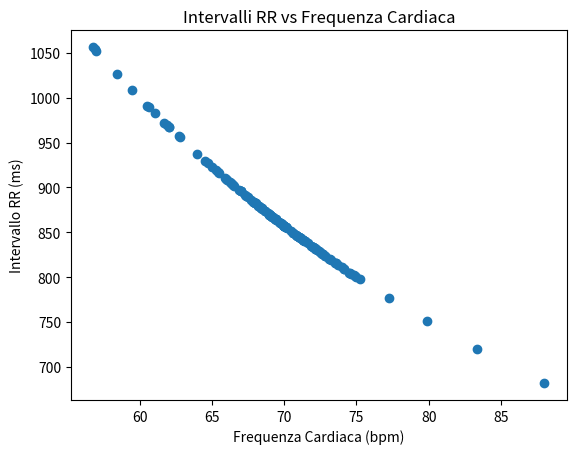

Python code for this plot:
# Executed Code (Repaired)
# This code runs in a sandbox with injected variables (vitals, np, plt, etc.)

import numpy as np
import pandas as pd
import matplotlib.pyplot as plt
import seaborn as sns
from scipy import stats
import datetime

# Helper function to simulate sandbox save_plot
def save_plot(filename, fig=None, **kwargs):
    if not filename.endswith('.png'): filename += '.png'
    if fig is None: fig = plt.gcf()
    fig.savefig(filename, **kwargs)
    plt.close(fig)
    print(f'Saved plot to {filename}')

# Injected Variables
visit_id = '99259808'
age = 69
gender = 'F'
ethnicity = 'White (Non-Hispanic/Non-Latino)'
heart_rate = [(datetime.datetime(2204, 6, 15, 8, 57, 53), 88.0), (datetime.datetime(2204, 6, 15, 8, 58, 53), 74.1578947368421), (datetime.datetime(2204, 6, 15, 8, 59, 53), 68.6379310344828), (datetime.datetime(2204, 6, 15, 9, 0, 53), 67.864406779661), (datetime.datetime(2204, 6, 15, 9, 1, 53), 71.6379310344828), (datetime.datetime(2204, 6, 15, 9, 2, 53), 70.1016949152542), (datetime.datetime(2204, 6, 15, 9, 3, 53), 71.4310344827586), (datetime.datetime(2204, 6, 15, 9, 4, 53), 72.6071428571429), (datetime.datetime(2204, 6, 15, 9, 5, 53), 71.3898305084746), (datetime.datetime(2204, 6, 15, 9, 6, 53), 72.1052631578947), (datetime.datetime(2204, 6, 15, 9, 7, 53), 70.8305084745763), (datetime.datetime(2204, 6, 15, 9, 8, 53), 69.2333333333333), (datetime.datetime(2204, 6, 15, 9, 9, 53), 68.9827586206897), (datetime.datetime(2204, 6, 15, 9, 10, 53), 70.8135593220339), (datetime.datetime(2204, 6, 15, 9, 11, 53), 69.8620689655173), (datetime.datetime(2204, 6, 15, 9, 12, 53), 68.4406779661017), (datetime.datetime(2204, 6, 15, 9, 13, 53), 69.6440677966102), (datetime.datetime(2204, 6, 15, 9, 14, 53), 68.3965517241379), (datetime.datetime(2204, 6, 15, 9, 15, 53), 66.3389830508475), (datetime.datetime(2204, 6, 15, 9, 16, 53), 66.8965517241379), (datetime.datetime(2204, 6, 15, 9, 17, 53), 68.6610169491526), (datetime.datetime(2204, 6, 15, 9, 18, 53), 69.9830508474576), (datetime.datetime(2204, 6, 15, 9, 19, 53), 65.4137931034483), (datetime.datetime(2204, 6, 15, 9, 20, 53), 61.9137931034483), (datetime.datetime(2204, 6, 15, 9, 21, 53), 58.4237288135593), (datetime.datetime(2204, 6, 15, 9, 22, 53), 61.0677966101695), (datetime.datetime(2204, 6, 15, 9, 23, 53), 68.2542372881356), (datetime.datetime(2204, 6, 15, 9, 24, 53), 64.5172413793104), (datetime.datetime(2204, 6, 15, 9, 25, 53), 65.9322033898305), (datetime.datetime(2204, 6, 15, 9, 26, 53), 61.7068965517241), (datetime.datetime(2204, 6, 15, 9, 27, 53), 56.9152542372881), (datetime.datetime(2204, 6, 15, 9, 28, 53), 60.5254237288136), (datetime.datetime(2204, 6, 15, 9, 29, 53), 62.6896551724138), (datetime.datetime(2204, 6, 15, 9, 30, 53), 59.4915254237288), (datetime.datetime(2204, 6, 15, 9, 31, 53), 66.0175438596491), (datetime.datetime(2204, 6, 15, 9, 32, 53), 60.6333333333333), (datetime.datetime(2204, 6, 15, 9, 33, 53), 66.2586206896552), (datetime.datetime(2204, 6, 15, 9, 34, 53), 70.1016949152542), (datetime.datetime(2204, 6, 15, 9, 35, 53), 66.5084745762712), (datetime.datetime(2204, 6, 15, 9, 36, 53), 66.4137931034483), (datetime.datetime(2204, 6, 15, 9, 37, 53), 62.7796610169492), (datetime.datetime(2204, 6, 15, 9, 38, 53), 65.2931034482759), (datetime.datetime(2204, 6, 15, 9, 39, 53), 66.4237288135593), (datetime.datetime(2204, 6, 15, 9, 40, 53), 56.7966101694915), (datetime.datetime(2204, 6, 15, 9, 41, 53), 68.9655172413793), (datetime.datetime(2204, 6, 15, 9, 42, 53), 69.9152542372881), (datetime.datetime(2204, 6, 15, 9, 43, 53), 68.948275862069), (datetime.datetime(2204, 6, 15, 9, 44, 53), 68.2033898305085), (datetime.datetime(2204, 6, 15, 9, 45, 53), 67.4915254237288), (datetime.datetime(2204, 6, 15, 9, 46, 53), 69.7241379310345), (datetime.datetime(2204, 6, 15, 9, 47, 53), 69.3728813559322), (datetime.datetime(2204, 6, 15, 9, 48, 53), 70.9137931034483), (datetime.datetime(2204, 6, 15, 9, 49, 53), 69.0847457627119), (datetime.datetime(2204, 6, 15, 9, 50, 53), 69.3559322033898), (datetime.datetime(2204, 6, 15, 9, 51, 53), 72.3965517241379), (datetime.datetime(2204, 6, 15, 9, 52, 53), 70.625), (datetime.datetime(2204, 6, 15, 9, 53, 53), 70.0740740740741), (datetime.datetime(2204, 6, 15, 9, 54, 53), 71.8333333333333), (datetime.datetime(2204, 6, 15, 9, 55, 53), 72.551724137931), (datetime.datetime(2204, 6, 15, 9, 56, 53), 71.2758620689655), (datetime.datetime(2204, 6, 15, 9, 57, 53), 68.8666666666667), (datetime.datetime(2204, 6, 15, 9, 58, 53), 72.8275862068966), (datetime.datetime(2204, 6, 15, 9, 59, 53), 75.2413793103448), (datetime.datetime(2204, 6, 15, 10, 0, 53), 72.1379310344828), (datetime.datetime(2204, 6, 15, 10, 1, 53), 71.3333333333333), (datetime.datetime(2204, 6, 15, 10, 2, 53), 71.2758620689655), (datetime.datetime(2204, 6, 15, 10, 3, 53), 72.6896551724138), (datetime.datetime(2204, 6, 15, 10, 4, 53), 74.1666666666667), (datetime.datetime(2204, 6, 15, 10, 5, 53), 69.7586206896552), (datetime.datetime(2204, 6, 15, 10, 6, 53), 71.2758620689655), (datetime.datetime(2204, 6, 15, 10, 7, 53), 70.8965517241379), (datetime.datetime(2204, 6, 15, 10, 8, 53), 73.5666666666667), (datetime.datetime(2204, 6, 15, 10, 9, 53), 83.3103448275862), (datetime.datetime(2204, 6, 15, 10, 10, 53), 72.8275862068966), (datetime.datetime(2204, 6, 15, 10, 11, 53), 72.3), (datetime.datetime(2204, 6, 15, 10, 12, 53), 73.1034482758621), (datetime.datetime(2204, 6, 15, 10, 13, 53), 74.5172413793104), (datetime.datetime(2204, 6, 15, 10, 14, 53), 73.2666666666667), (datetime.datetime(2204, 6, 15, 10, 15, 53), 74.6206896551724), (datetime.datetime(2204, 6, 15, 10, 16, 53), 73.7391304347826), (datetime.datetime(2204, 6, 15, 10, 17, 53), 77.2758620689655), (datetime.datetime(2204, 6, 15, 10, 18, 53), 74.8), (datetime.datetime(2204, 6, 15, 10, 19, 53), 74.5862068965517), (datetime.datetime(2204, 6, 15, 10, 20, 53), 73.5862068965517), (datetime.datetime(2204, 6, 15, 10, 21, 53), 79.8666666666667), (datetime.datetime(2204, 6, 15, 10, 22, 53), 74.8965517241379), (datetime.datetime(2204, 6, 15, 10, 23, 53), 73.1818181818182), (datetime.datetime(2204, 6, 15, 10, 46, 53), 69.8571428571429), (datetime.datetime(2204, 6, 15, 10, 47, 53), 74.9830508474576), (datetime.datetime(2204, 6, 15, 10, 48, 53), 72.4745762711864), (datetime.datetime(2204, 6, 15, 10, 49, 53), 71.4347826086957), (datetime.datetime(2204, 6, 15, 10, 50, 53), 65.5), (datetime.datetime(2204, 6, 15, 10, 51, 53), 68.4827586206897), (datetime.datetime(2204, 6, 15, 10, 52, 53), 67.271186440678), (datetime.datetime(2204, 6, 15, 10, 53, 53), 70.1016949152542), (datetime.datetime(2204, 6, 15, 10, 54, 53), 73.5172413793104), (datetime.datetime(2204, 6, 15, 10, 55, 53), 69.406779661017), (datetime.datetime(2204, 6, 15, 10, 56, 53), 64.7272727272727), (datetime.datetime(2204, 6, 15, 10, 59, 53), 65.0), (datetime.datetime(2204, 6, 15, 11, 0, 53), 69.3863636363636), (datetime.datetime(2204, 6, 15, 11, 1, 53), 70.1864406779661), (datetime.datetime(2204, 6, 15, 11, 2, 53), 69.1896551724138), (datetime.datetime(2204, 6, 15, 11, 3, 53), 67.728813559322), (datetime.datetime(2204, 6, 15, 11, 4, 53), 71.135593220339), (datetime.datetime(2204, 6, 15, 11, 5, 53), 69.1896551724138), (datetime.datetime(2204, 6, 15, 11, 6, 53), 70.6440677966102), (datetime.datetime(2204, 6, 15, 11, 7, 53), 69.448275862069), (datetime.datetime(2204, 6, 15, 11, 8, 53), 68.3898305084746), (datetime.datetime(2204, 6, 15, 11, 9, 53), 67.8983050847458), (datetime.datetime(2204, 6, 15, 11, 10, 53), 68.3103448275862), (datetime.datetime(2204, 6, 15, 11, 11, 53), 68.0169491525424), (datetime.datetime(2204, 6, 15, 11, 12, 53), 71.1206896551724), (datetime.datetime(2204, 6, 15, 11, 13, 53), 67.3389830508475), (datetime.datetime(2204, 6, 15, 11, 14, 53), 69.075), (datetime.datetime(2204, 6, 15, 11, 16, 53), 69.4166666666667), (datetime.datetime(2204, 6, 15, 11, 17, 53), 69.0169491525424), (datetime.datetime(2204, 6, 15, 11, 18, 53), 70.475), (datetime.datetime(2204, 6, 15, 11, 19, 53), 72.1694915254237), (datetime.datetime(2204, 6, 15, 11, 20, 53), 70.0), (datetime.datetime(2204, 6, 15, 11, 21, 53), 71.0), (datetime.datetime(2204, 6, 15, 11, 22, 53), 67.0), (datetime.datetime(2204, 6, 15, 11, 23, 53), 72.0), (datetime.datetime(2204, 6, 15, 11, 24, 53), 70.0), (datetime.datetime(2204, 6, 15, 11, 25, 53), 72.0), (datetime.datetime(2204, 6, 15, 11, 26, 53), 62.0), (datetime.datetime(2204, 6, 15, 11, 27, 53), 68.0), (datetime.datetime(2204, 6, 15, 11, 28, 53), 70.0), (datetime.datetime(2204, 6, 15, 11, 29, 53), 70.0), (datetime.datetime(2204, 6, 15, 11, 30, 53), 69.0), (datetime.datetime(2204, 6, 15, 11, 31, 53), 64.0), (datetime.datetime(2204, 6, 15, 11, 32, 53), 70.0), (datetime.datetime(2204, 6, 15, 11, 33, 53), 69.0), (datetime.datetime(2204, 6, 15, 11, 34, 53), 70.0), (datetime.datetime(2204, 6, 15, 11, 35, 53), 57.0), (datetime.datetime(2204, 6, 15, 11, 36, 53), 74.0), (datetime.datetime(2204, 6, 15, 11, 37, 53), 66.0), (datetime.datetime(2204, 6, 15, 11, 38, 53), 69.0), (datetime.datetime(2204, 6, 15, 11, 39, 53), 70.0), (datetime.datetime(2204, 6, 15, 11, 40, 53), 62.0), (datetime.datetime(2204, 6, 15, 11, 41, 53), 71.0), (datetime.datetime(2204, 6, 15, 11, 42, 53), 67.0), (datetime.datetime(2204, 6, 15, 11, 43, 53), 72.0), (datetime.datetime(2204, 6, 15, 11, 44, 53), 68.0), (datetime.datetime(2204, 6, 15, 11, 45, 53), 71.0), (datetime.datetime(2204, 6, 15, 11, 46, 53), 67.0), (datetime.datetime(2204, 6, 15, 11, 47, 53), 68.0)]
systolic_bp = [(datetime.datetime(2204, 6, 15, 8, 57, 53), 115.0), (datetime.datetime(2204, 6, 15, 8, 58, 53), 115.0), (datetime.datetime(2204, 6, 15, 9, 7, 53), 118.0), (datetime.datetime(2204, 6, 15, 9, 10, 53), 118.0), (datetime.datetime(2204, 6, 15, 9, 13, 53), 122.0), (datetime.datetime(2204, 6, 15, 9, 18, 53), 131.0), (datetime.datetime(2204, 6, 15, 9, 21, 53), 128.0), (datetime.datetime(2204, 6, 15, 9, 22, 53), 109.0), (datetime.datetime(2204, 6, 15, 9, 23, 53), 109.0), (datetime.datetime(2204, 6, 15, 9, 27, 53), 119.0), (datetime.datetime(2204, 6, 15, 9, 28, 53), 119.0), (datetime.datetime(2204, 6, 15, 9, 32, 53), 110.0), (datetime.datetime(2204, 6, 15, 9, 33, 53), 110.0), (datetime.datetime(2204, 6, 15, 9, 35, 53), 115.0), (datetime.datetime(2204, 6, 15, 9, 36, 53), 115.0), (datetime.datetime(2204, 6, 15, 9, 37, 53), 119.0), (datetime.datetime(2204, 6, 15, 9, 38, 53), 119.0), (datetime.datetime(2204, 6, 15, 9, 43, 53), 123.0), (datetime.datetime(2204, 6, 15, 9, 48, 53), 131.0), (datetime.datetime(2204, 6, 15, 9, 52, 53), 113.0), (datetime.datetime(2204, 6, 15, 9, 53, 53), 113.0), (datetime.datetime(2204, 6, 15, 9, 57, 53), 104.0), (datetime.datetime(2204, 6, 15, 9, 58, 53), 104.0), (datetime.datetime(2204, 6, 15, 10, 2, 53), 127.0), (datetime.datetime(2204, 6, 15, 10, 3, 53), 127.0), (datetime.datetime(2204, 6, 15, 10, 7, 53), 140.0), (datetime.datetime(2204, 6, 15, 10, 8, 53), 140.0), (datetime.datetime(2204, 6, 15, 10, 12, 53), 97.0), (datetime.datetime(2204, 6, 15, 10, 13, 53), 97.0), (datetime.datetime(2204, 6, 15, 10, 17, 53), 103.0), (datetime.datetime(2204, 6, 15, 10, 18, 53), 103.0), (datetime.datetime(2204, 6, 15, 10, 47, 53), 113.0), (datetime.datetime(2204, 6, 15, 10, 48, 53), 113.0), (datetime.datetime(2204, 6, 15, 10, 59, 53), 123.0), (datetime.datetime(2204, 6, 15, 11, 0, 53), 123.0), (datetime.datetime(2204, 6, 15, 11, 7, 53), 115.0), (datetime.datetime(2204, 6, 15, 11, 8, 53), 115.0), (datetime.datetime(2204, 6, 15, 11, 16, 53), 120.0), (datetime.datetime(2204, 6, 15, 11, 22, 53), 129.0)]
diastolic_bp = [(datetime.datetime(2204, 6, 15, 8, 57, 53), 92.0), (datetime.datetime(2204, 6, 15, 8, 58, 53), 92.0), (datetime.datetime(2204, 6, 15, 9, 7, 53), 67.0), (datetime.datetime(2204, 6, 15, 9, 10, 53), 67.0), (datetime.datetime(2204, 6, 15, 9, 13, 53), 57.0), (datetime.datetime(2204, 6, 15, 9, 18, 53), 81.0), (datetime.datetime(2204, 6, 15, 9, 21, 53), 107.0), (datetime.datetime(2204, 6, 15, 9, 22, 53), 85.0), (datetime.datetime(2204, 6, 15, 9, 23, 53), 85.0), (datetime.datetime(2204, 6, 15, 9, 27, 53), 82.0), (datetime.datetime(2204, 6, 15, 9, 28, 53), 82.0), (datetime.datetime(2204, 6, 15, 9, 32, 53), 58.0), (datetime.datetime(2204, 6, 15, 9, 33, 53), 58.0), (datetime.datetime(2204, 6, 15, 9, 35, 53), 61.0), (datetime.datetime(2204, 6, 15, 9, 36, 53), 61.0), (datetime.datetime(2204, 6, 15, 9, 37, 53), 63.0), (datetime.datetime(2204, 6, 15, 9, 38, 53), 63.0), (datetime.datetime(2204, 6, 15, 9, 43, 53), 66.0), (datetime.datetime(2204, 6, 15, 9, 48, 53), 65.0), (datetime.datetime(2204, 6, 15, 9, 52, 53), 76.0), (datetime.datetime(2204, 6, 15, 9, 53, 53), 76.0), (datetime.datetime(2204, 6, 15, 9, 57, 53), 86.0), (datetime.datetime(2204, 6, 15, 9, 58, 53), 86.0), (datetime.datetime(2204, 6, 15, 10, 2, 53), 75.0), (datetime.datetime(2204, 6, 15, 10, 3, 53), 75.0), (datetime.datetime(2204, 6, 15, 10, 7, 53), 117.0), (datetime.datetime(2204, 6, 15, 10, 8, 53), 117.0), (datetime.datetime(2204, 6, 15, 10, 12, 53), 46.0), (datetime.datetime(2204, 6, 15, 10, 13, 53), 46.0), (datetime.datetime(2204, 6, 15, 10, 17, 53), 69.0), (datetime.datetime(2204, 6, 15, 10, 18, 53), 69.0), (datetime.datetime(2204, 6, 15, 10, 47, 53), 70.0), (datetime.datetime(2204, 6, 15, 10, 48, 53), 70.0), (datetime.datetime(2204, 6, 15, 10, 59, 53), 69.0), (datetime.datetime(2204, 6, 15, 11, 0, 53), 69.0), (datetime.datetime(2204, 6, 15, 11, 7, 53), 79.0), (datetime.datetime(2204, 6, 15, 11, 8, 53), 79.0), (datetime.datetime(2204, 6, 15, 11, 16, 53), 79.0), (datetime.datetime(2204, 6, 15, 11, 22, 53), 78.0)]
spo2 = [(datetime.datetime(2204, 6, 15, 8, 56, 53), 99.1875), (datetime.datetime(2204, 6, 15, 8, 57, 53), 98.2093023255814), (datetime.datetime(2204, 6, 15, 8, 58, 53), 97.85), (datetime.datetime(2204, 6, 15, 8, 59, 53), 98.3333333333333), (datetime.datetime(2204, 6, 15, 9, 0, 53), 99.3898305084746), (datetime.datetime(2204, 6, 15, 9, 1, 53), 99.5172413793104), (datetime.datetime(2204, 6, 15, 9, 2, 53), 98.6949152542373), (datetime.datetime(2204, 6, 15, 9, 3, 53), 98.6851851851852), (datetime.datetime(2204, 6, 15, 9, 4, 53), 98.8636363636364), (datetime.datetime(2204, 6, 15, 9, 5, 53), 86.0), (datetime.datetime(2204, 6, 15, 9, 6, 53), 99.1929824561404), (datetime.datetime(2204, 6, 15, 9, 7, 53), 99.2881355932203), (datetime.datetime(2204, 6, 15, 9, 8, 53), 99.0), (datetime.datetime(2204, 6, 15, 9, 9, 53), 98.0344827586207), (datetime.datetime(2204, 6, 15, 9, 10, 53), 99.8135593220339), (datetime.datetime(2204, 6, 15, 9, 11, 53), 99.5517241379311), (datetime.datetime(2204, 6, 15, 9, 12, 53), 99.0), (datetime.datetime(2204, 6, 15, 9, 13, 53), 99.9152542372881), (datetime.datetime(2204, 6, 15, 9, 14, 53), 99.6896551724138), (datetime.datetime(2204, 6, 15, 9, 15, 53), 99.6610169491525), (datetime.datetime(2204, 6, 15, 9, 16, 53), 99.6896551724138), (datetime.datetime(2204, 6, 15, 9, 17, 53), 99.5593220338983), (datetime.datetime(2204, 6, 15, 9, 18, 53), 99.8305084745763), (datetime.datetime(2204, 6, 15, 9, 19, 53), 99.2758620689655), (datetime.datetime(2204, 6, 15, 9, 20, 53), 99.4655172413793), (datetime.datetime(2204, 6, 15, 9, 21, 53), 98.4406779661017), (datetime.datetime(2204, 6, 15, 9, 22, 53), 97.8135593220339), (datetime.datetime(2204, 6, 15, 9, 23, 53), 95.406779661017), (datetime.datetime(2204, 6, 15, 9, 24, 53), 99.8103448275862), (datetime.datetime(2204, 6, 15, 9, 25, 53), 99.1525423728814), (datetime.datetime(2204, 6, 15, 9, 26, 53), 99.4137931034483), (datetime.datetime(2204, 6, 15, 9, 27, 53), 97.6949152542373), (datetime.datetime(2204, 6, 15, 9, 28, 53), 97.135593220339), (datetime.datetime(2204, 6, 15, 9, 29, 53), 98.8448275862069), (datetime.datetime(2204, 6, 15, 9, 30, 53), 98.4745762711864), (datetime.datetime(2204, 6, 15, 9, 31, 53), 95.2105263157895), (datetime.datetime(2204, 6, 15, 9, 32, 53), 99.65), (datetime.datetime(2204, 6, 15, 9, 33, 53), 99.6551724137931), (datetime.datetime(2204, 6, 15, 9, 34, 53), 98.7796610169492), (datetime.datetime(2204, 6, 15, 9, 35, 53), 99.9661016949153), (datetime.datetime(2204, 6, 15, 9, 36, 53), 99.6034482758621), (datetime.datetime(2204, 6, 15, 9, 37, 53), 99.2542372881356), (datetime.datetime(2204, 6, 15, 9, 38, 53), 96.1379310344828), (datetime.datetime(2204, 6, 15, 9, 39, 53), 99.406779661017), (datetime.datetime(2204, 6, 15, 9, 40, 53), 97.271186440678), (datetime.datetime(2204, 6, 15, 9, 41, 53), 95.7931034482759), (datetime.datetime(2204, 6, 15, 9, 42, 53), 98.3559322033899), (datetime.datetime(2204, 6, 15, 9, 43, 53), 99.2758620689655), (datetime.datetime(2204, 6, 15, 9, 44, 53), 99.4237288135593), (datetime.datetime(2204, 6, 15, 9, 45, 53), 99.6271186440678), (datetime.datetime(2204, 6, 15, 9, 46, 53), 99.1206896551724), (datetime.datetime(2204, 6, 15, 9, 47, 53), 98.5593220338983), (datetime.datetime(2204, 6, 15, 9, 48, 53), 99.2758620689655), (datetime.datetime(2204, 6, 15, 9, 49, 53), 98.4237288135593), (datetime.datetime(2204, 6, 15, 9, 50, 53), 99.6101694915254), (datetime.datetime(2204, 6, 15, 9, 51, 53), 99.7586206896552), (datetime.datetime(2204, 6, 15, 9, 52, 53), 99.375), (datetime.datetime(2204, 6, 15, 9, 53, 53), 99.1851851851852), (datetime.datetime(2204, 6, 15, 9, 54, 53), 99.1), (datetime.datetime(2204, 6, 15, 9, 55, 53), 99.0), (datetime.datetime(2204, 6, 15, 9, 56, 53), 96.875), (datetime.datetime(2204, 6, 15, 9, 57, 53), 99.96), (datetime.datetime(2204, 6, 15, 9, 58, 53), 98.0), (datetime.datetime(2204, 6, 15, 9, 59, 53), 98.1904761904762), (datetime.datetime(2204, 6, 15, 10, 0, 53), 99.448275862069), (datetime.datetime(2204, 6, 15, 10, 1, 53), 98.9333333333333), (datetime.datetime(2204, 6, 15, 10, 2, 53), 99.2758620689655), (datetime.datetime(2204, 6, 15, 10, 3, 53), 99.0689655172414), (datetime.datetime(2204, 6, 15, 10, 4, 53), 99.1), (datetime.datetime(2204, 6, 15, 10, 5, 53), 98.6896551724138), (datetime.datetime(2204, 6, 15, 10, 6, 53), 99.0689655172414), (datetime.datetime(2204, 6, 15, 10, 7, 53), 98.7241379310345), (datetime.datetime(2204, 6, 15, 10, 8, 53), 99.0666666666667), (datetime.datetime(2204, 6, 15, 10, 9, 53), 98.6206896551724), (datetime.datetime(2204, 6, 15, 10, 10, 53), 98.2758620689655), (datetime.datetime(2204, 6, 15, 10, 11, 53), 98.0666666666667), (datetime.datetime(2204, 6, 15, 10, 12, 53), 97.3448275862069), (datetime.datetime(2204, 6, 15, 10, 13, 53), 97.4827586206897), (datetime.datetime(2204, 6, 15, 10, 14, 53), 97.7666666666667), (datetime.datetime(2204, 6, 15, 10, 15, 53), 97.4827586206897), (datetime.datetime(2204, 6, 15, 10, 16, 53), 98.1724137931035), (datetime.datetime(2204, 6, 15, 10, 17, 53), 97.7241379310345), (datetime.datetime(2204, 6, 15, 10, 18, 53), 98.4615384615385), (datetime.datetime(2204, 6, 15, 10, 19, 53), 97.8571428571429), (datetime.datetime(2204, 6, 15, 10, 20, 53), 96.7586206896552), (datetime.datetime(2204, 6, 15, 10, 21, 53), 96.95), (datetime.datetime(2204, 6, 15, 10, 22, 53), 98.0689655172414), (datetime.datetime(2204, 6, 15, 10, 23, 53), 98.0), (datetime.datetime(2204, 6, 15, 10, 46, 53), 96.1086956521739), (datetime.datetime(2204, 6, 15, 10, 47, 53), 95.406779661017), (datetime.datetime(2204, 6, 15, 10, 48, 53), 97.1694915254237), (datetime.datetime(2204, 6, 15, 10, 49, 53), 97.21875), (datetime.datetime(2204, 6, 15, 10, 50, 53), 96.7222222222222), (datetime.datetime(2204, 6, 15, 10, 51, 53), 95.0689655172414), (datetime.datetime(2204, 6, 15, 10, 52, 53), 96.6949152542373), (datetime.datetime(2204, 6, 15, 10, 53, 53), 94.9661016949152), (datetime.datetime(2204, 6, 15, 10, 54, 53), 96.2586206896552), (datetime.datetime(2204, 6, 15, 10, 55, 53), 97.5932203389831), (datetime.datetime(2204, 6, 15, 10, 56, 53), 97.0), (datetime.datetime(2204, 6, 15, 11, 0, 53), 95.3658536585366), (datetime.datetime(2204, 6, 15, 11, 1, 53), 97.3559322033898), (datetime.datetime(2204, 6, 15, 11, 2, 53), 94.8965517241379), (datetime.datetime(2204, 6, 15, 11, 3, 53), 97.271186440678), (datetime.datetime(2204, 6, 15, 11, 4, 53), 97.2033898305085), (datetime.datetime(2204, 6, 15, 11, 5, 53), 96.7758620689655), (datetime.datetime(2204, 6, 15, 11, 6, 53), 97.6101694915254), (datetime.datetime(2204, 6, 15, 11, 7, 53), 97.6724137931035), (datetime.datetime(2204, 6, 15, 11, 8, 53), 96.6779661016949), (datetime.datetime(2204, 6, 15, 11, 9, 53), 96.4915254237288), (datetime.datetime(2204, 6, 15, 11, 10, 53), 96.8103448275862), (datetime.datetime(2204, 6, 15, 11, 11, 53), 95.9152542372881), (datetime.datetime(2204, 6, 15, 11, 12, 53), 96.0517241379311), (datetime.datetime(2204, 6, 15, 11, 13, 53), 98.0), (datetime.datetime(2204, 6, 15, 11, 14, 53), 95.8), (datetime.datetime(2204, 6, 15, 11, 16, 53), 98.625), (datetime.datetime(2204, 6, 15, 11, 17, 53), 97.1186440677966), (datetime.datetime(2204, 6, 15, 11, 18, 53), 96.0862068965517), (datetime.datetime(2204, 6, 15, 11, 19, 53), 97.9830508474576), (datetime.datetime(2204, 6, 15, 11, 20, 53), 95.0), (datetime.datetime(2204, 6, 15, 11, 21, 53), 97.0), (datetime.datetime(2204, 6, 15, 11, 22, 53), 96.0), (datetime.datetime(2204, 6, 15, 11, 23, 53), 99.0), (datetime.datetime(2204, 6, 15, 11, 24, 53), 95.0), (datetime.datetime(2204, 6, 15, 11, 25, 53), 96.0), (datetime.datetime(2204, 6, 15, 11, 26, 53), 98.0), (datetime.datetime(2204, 6, 15, 11, 27, 53), 99.0), (datetime.datetime(2204, 6, 15, 11, 28, 53), 98.0), (datetime.datetime(2204, 6, 15, 11, 29, 53), 98.0), (datetime.datetime(2204, 6, 15, 11, 30, 53), 99.0), (datetime.datetime(2204, 6, 15, 11, 31, 53), 98.0), (datetime.datetime(2204, 6, 15, 11, 32, 53), 100.0), (datetime.datetime(2204, 6, 15, 11, 33, 53), 94.0), (datetime.datetime(2204, 6, 15, 11, 34, 53), 99.0), (datetime.datetime(2204, 6, 15, 11, 35, 53), 95.0), (datetime.datetime(2204, 6, 15, 11, 36, 53), 92.0), (datetime.datetime(2204, 6, 15, 11, 37, 53), 95.0), (datetime.datetime(2204, 6, 15, 11, 38, 53), 99.0), (datetime.datetime(2204, 6, 15, 11, 39, 53), 97.0), (datetime.datetime(2204, 6, 15, 11, 40, 53), 97.0), (datetime.datetime(2204, 6, 15, 11, 41, 53), 96.0), (datetime.datetime(2204, 6, 15, 11, 42, 53), 97.0), (datetime.datetime(2204, 6, 15, 11, 43, 53), 98.0), (datetime.datetime(2204, 6, 15, 11, 44, 53), 97.0), (datetime.datetime(2204, 6, 15, 11, 45, 53), 98.0), (datetime.datetime(2204, 6, 15, 11, 46, 53), 99.0), (datetime.datetime(2204, 6, 15, 11, 47, 53), 98.0)]
respiratory_rate = [(datetime.datetime(2204, 6, 15, 8, 57, 53), 15.6666666666667), (datetime.datetime(2204, 6, 15, 8, 58, 53), 14.0338983050847), (datetime.datetime(2204, 6, 15, 8, 59, 53), 13.4827586206897), (datetime.datetime(2204, 6, 15, 9, 0, 53), 15.9661016949153), (datetime.datetime(2204, 6, 15, 9, 1, 53), 16.7068965517241), (datetime.datetime(2204, 6, 15, 9, 2, 53), 16.7457627118644), (datetime.datetime(2204, 6, 15, 9, 3, 53), 19.4237288135593), (datetime.datetime(2204, 6, 15, 9, 4, 53), 17.7068965517241), (datetime.datetime(2204, 6, 15, 9, 5, 53), 19.4915254237288), (datetime.datetime(2204, 6, 15, 9, 6, 53), 15.7894736842105), (datetime.datetime(2204, 6, 15, 9, 7, 53), 16.3559322033898), (datetime.datetime(2204, 6, 15, 9, 8, 53), 16.3833333333333), (datetime.datetime(2204, 6, 15, 9, 9, 53), 15.3275862068966), (datetime.datetime(2204, 6, 15, 9, 10, 53), 17.8813559322034), (datetime.datetime(2204, 6, 15, 9, 11, 53), 16.1896551724138), (datetime.datetime(2204, 6, 15, 9, 12, 53), 16.0847457627119), (datetime.datetime(2204, 6, 15, 9, 13, 53), 15.3220338983051), (datetime.datetime(2204, 6, 15, 9, 14, 53), 15.9310344827586), (datetime.datetime(2204, 6, 15, 9, 15, 53), 14.8813559322034), (datetime.datetime(2204, 6, 15, 9, 16, 53), 16.2068965517241), (datetime.datetime(2204, 6, 15, 9, 17, 53), 15.6610169491525), (datetime.datetime(2204, 6, 15, 9, 18, 53), 16.1864406779661), (datetime.datetime(2204, 6, 15, 9, 19, 53), 16.0), (datetime.datetime(2204, 6, 15, 9, 20, 53), 15.7241379310345), (datetime.datetime(2204, 6, 15, 9, 21, 53), 14.5762711864407), (datetime.datetime(2204, 6, 15, 9, 22, 53), 16.0847457627119), (datetime.datetime(2204, 6, 15, 9, 23, 53), 15.6101694915254), (datetime.datetime(2204, 6, 15, 9, 24, 53), 14.8793103448276), (datetime.datetime(2204, 6, 15, 9, 25, 53), 14.6271186440678), (datetime.datetime(2204, 6, 15, 9, 26, 53), 17.3448275862069), (datetime.datetime(2204, 6, 15, 9, 27, 53), 15.7118644067797), (datetime.datetime(2204, 6, 15, 9, 28, 53), 16.4237288135593), (datetime.datetime(2204, 6, 15, 9, 29, 53), 16.0), (datetime.datetime(2204, 6, 15, 9, 30, 53), 17.5423728813559), (datetime.datetime(2204, 6, 15, 9, 31, 53), 13.859649122807), (datetime.datetime(2204, 6, 15, 9, 32, 53), 14.3833333333333), (datetime.datetime(2204, 6, 15, 9, 33, 53), 14.4310344827586), (datetime.datetime(2204, 6, 15, 9, 34, 53), 14.5762711864407), (datetime.datetime(2204, 6, 15, 9, 35, 53), 15.3389830508475), (datetime.datetime(2204, 6, 15, 9, 36, 53), 15.4827586206897), (datetime.datetime(2204, 6, 15, 9, 37, 53), 15.4406779661017), (datetime.datetime(2204, 6, 15, 9, 38, 53), 14.7758620689655), (datetime.datetime(2204, 6, 15, 9, 39, 53), 13.5423728813559), (datetime.datetime(2204, 6, 15, 9, 40, 53), 15.3050847457627), (datetime.datetime(2204, 6, 15, 9, 41, 53), 16.4310344827586), (datetime.datetime(2204, 6, 15, 9, 42, 53), 14.271186440678), (datetime.datetime(2204, 6, 15, 9, 43, 53), 15.551724137931), (datetime.datetime(2204, 6, 15, 9, 44, 53), 13.7058823529412), (datetime.datetime(2204, 6, 15, 9, 45, 53), 10.5789473684211), (datetime.datetime(2204, 6, 15, 9, 46, 53), 14.8275862068966), (datetime.datetime(2204, 6, 15, 9, 47, 53), 17.4745762711864), (datetime.datetime(2204, 6, 15, 9, 48, 53), 15.6206896551724), (datetime.datetime(2204, 6, 15, 9, 49, 53), 15.0677966101695), (datetime.datetime(2204, 6, 15, 9, 50, 53), 15.5084745762712), (datetime.datetime(2204, 6, 15, 9, 51, 53), 16.8793103448276), (datetime.datetime(2204, 6, 15, 9, 52, 53), 14.7291666666667), (datetime.datetime(2204, 6, 15, 9, 53, 53), 15.2222222222222), (datetime.datetime(2204, 6, 15, 9, 54, 53), 15.7666666666667), (datetime.datetime(2204, 6, 15, 9, 55, 53), 15.2758620689655), (datetime.datetime(2204, 6, 15, 9, 56, 53), 16.0344827586207), (datetime.datetime(2204, 6, 15, 9, 57, 53), 14.9333333333333), (datetime.datetime(2204, 6, 15, 9, 58, 53), 17.5172413793103), (datetime.datetime(2204, 6, 15, 9, 59, 53), 18.2413793103448), (datetime.datetime(2204, 6, 15, 10, 0, 53), 14.6551724137931), (datetime.datetime(2204, 6, 15, 10, 1, 53), 14.4666666666667), (datetime.datetime(2204, 6, 15, 10, 2, 53), 14.7931034482759), (datetime.datetime(2204, 6, 15, 10, 3, 53), 14.6206896551724), (datetime.datetime(2204, 6, 15, 10, 4, 53), 15.3666666666667), (datetime.datetime(2204, 6, 15, 10, 5, 53), 14.4827586206897), (datetime.datetime(2204, 6, 15, 10, 6, 53), 14.8275862068966), (datetime.datetime(2204, 6, 15, 10, 7, 53), 14.7241379310345), (datetime.datetime(2204, 6, 15, 10, 8, 53), 14.7), (datetime.datetime(2204, 6, 15, 10, 9, 53), 15.2413793103448), (datetime.datetime(2204, 6, 15, 10, 10, 53), 15.0344827586207), (datetime.datetime(2204, 6, 15, 10, 11, 53), 17.2), (datetime.datetime(2204, 6, 15, 10, 12, 53), 16.8275862068966), (datetime.datetime(2204, 6, 15, 10, 13, 53), 16.9310344827586), (datetime.datetime(2204, 6, 15, 10, 14, 53), 16.2666666666667), (datetime.datetime(2204, 6, 15, 10, 15, 53), 15.1724137931034), (datetime.datetime(2204, 6, 15, 10, 16, 53), 17.1724137931035), (datetime.datetime(2204, 6, 15, 10, 17, 53), 18.3103448275862), (datetime.datetime(2204, 6, 15, 10, 18, 53), 16.7), (datetime.datetime(2204, 6, 15, 10, 19, 53), 21.5862068965517), (datetime.datetime(2204, 6, 15, 10, 20, 53), 17.0344827586207), (datetime.datetime(2204, 6, 15, 10, 21, 53), 17.8666666666667), (datetime.datetime(2204, 6, 15, 10, 22, 53), 16.8965517241379), (datetime.datetime(2204, 6, 15, 10, 23, 53), 16.4166666666667), (datetime.datetime(2204, 6, 15, 10, 36, 53), 17.0), (datetime.datetime(2204, 6, 15, 10, 37, 53), 17.0), (datetime.datetime(2204, 6, 15, 10, 38, 53), 17.0), (datetime.datetime(2204, 6, 15, 10, 46, 53), 18.0576923076923), (datetime.datetime(2204, 6, 15, 10, 47, 53), 15.2542372881356), (datetime.datetime(2204, 6, 15, 10, 48, 53), 15.1186440677966), (datetime.datetime(2204, 6, 15, 10, 49, 53), 16.0), (datetime.datetime(2204, 6, 15, 10, 50, 53), 18.1333333333333), (datetime.datetime(2204, 6, 15, 10, 51, 53), 15.2068965517241), (datetime.datetime(2204, 6, 15, 10, 52, 53), 16.7627118644068), (datetime.datetime(2204, 6, 15, 10, 53, 53), 15.3050847457627), (datetime.datetime(2204, 6, 15, 10, 54, 53), 15.551724137931), (datetime.datetime(2204, 6, 15, 10, 55, 53), 14.9322033898305), (datetime.datetime(2204, 6, 15, 10, 56, 53), 15.6111111111111), (datetime.datetime(2204, 6, 15, 10, 57, 53), 16.0), (datetime.datetime(2204, 6, 15, 10, 59, 53), 16.0), (datetime.datetime(2204, 6, 15, 11, 0, 53), 11.4594594594595), (datetime.datetime(2204, 6, 15, 11, 1, 53), 16.2203389830508), (datetime.datetime(2204, 6, 15, 11, 2, 53), 15.7413793103448), (datetime.datetime(2204, 6, 15, 11, 3, 53), 15.6949152542373), (datetime.datetime(2204, 6, 15, 11, 4, 53), 14.9491525423729), (datetime.datetime(2204, 6, 15, 11, 5, 53), 15.551724137931), (datetime.datetime(2204, 6, 15, 11, 6, 53), 15.6949152542373), (datetime.datetime(2204, 6, 15, 11, 7, 53), 15.3103448275862), (datetime.datetime(2204, 6, 15, 11, 8, 53), 15.3389830508475), (datetime.datetime(2204, 6, 15, 11, 9, 53), 14.7457627118644), (datetime.datetime(2204, 6, 15, 11, 10, 53), 15.0), (datetime.datetime(2204, 6, 15, 11, 11, 53), 16.5932203389831), (datetime.datetime(2204, 6, 15, 11, 12, 53), 15.8103448275862), (datetime.datetime(2204, 6, 15, 11, 13, 53), 14.4576271186441), (datetime.datetime(2204, 6, 15, 11, 14, 53), 16.0), (datetime.datetime(2204, 6, 15, 11, 16, 53), 16.4444444444444), (datetime.datetime(2204, 6, 15, 11, 17, 53), 15.5254237288136), (datetime.datetime(2204, 6, 15, 11, 18, 53), 15.8863636363636), (datetime.datetime(2204, 6, 15, 11, 19, 53), 14.5932203389831), (datetime.datetime(2204, 6, 15, 11, 20, 53), 17.0), (datetime.datetime(2204, 6, 15, 11, 21, 53), 15.0), (datetime.datetime(2204, 6, 15, 11, 22, 53), 17.0), (datetime.datetime(2204, 6, 15, 11, 23, 53), 14.0), (datetime.datetime(2204, 6, 15, 11, 24, 53), 18.0), (datetime.datetime(2204, 6, 15, 11, 25, 53), 15.0), (datetime.datetime(2204, 6, 15, 11, 26, 53), 14.0), (datetime.datetime(2204, 6, 15, 11, 27, 53), 14.0), (datetime.datetime(2204, 6, 15, 11, 28, 53), 17.0), (datetime.datetime(2204, 6, 15, 11, 29, 53), 15.0), (datetime.datetime(2204, 6, 15, 11, 30, 53), 12.0), (datetime.datetime(2204, 6, 15, 11, 31, 53), 15.0), (datetime.datetime(2204, 6, 15, 11, 32, 53), 14.0), (datetime.datetime(2204, 6, 15, 11, 33, 53), 15.0), (datetime.datetime(2204, 6, 15, 11, 34, 53), 16.0), (datetime.datetime(2204, 6, 15, 11, 35, 53), 18.0), (datetime.datetime(2204, 6, 15, 11, 36, 53), 18.0), (datetime.datetime(2204, 6, 15, 11, 37, 53), 16.0), (datetime.datetime(2204, 6, 15, 11, 38, 53), 16.0), (datetime.datetime(2204, 6, 15, 11, 39, 53), 17.0), (datetime.datetime(2204, 6, 15, 11, 40, 53), 14.0), (datetime.datetime(2204, 6, 15, 11, 41, 53), 18.0), (datetime.datetime(2204, 6, 15, 11, 42, 53), 15.0), (datetime.datetime(2204, 6, 15, 11, 43, 53), 13.0), (datetime.datetime(2204, 6, 15, 11, 44, 53), 15.0), (datetime.datetime(2204, 6, 15, 11, 45, 53), 13.0), (datetime.datetime(2204, 6, 15, 11, 46, 53), 13.0), (datetime.datetime(2204, 6, 15, 11, 47, 53), 18.0)]
temperature = [(datetime.datetime(2204, 6, 15, 8, 57, 53), 34.888888888888886), (datetime.datetime(2204, 6, 15, 11, 19, 53), 35.0), (datetime.datetime(2204, 6, 15, 11, 20, 53), 35.0), (datetime.datetime(2204, 6, 15, 11, 21, 53), 35.0), (datetime.datetime(2204, 6, 15, 11, 22, 53), 35.0), (datetime.datetime(2204, 6, 15, 11, 23, 53), 35.0), (datetime.datetime(2204, 6, 15, 11, 24, 53), 35.0), (datetime.datetime(2204, 6, 15, 11, 25, 53), 35.0), (datetime.datetime(2204, 6, 15, 11, 26, 53), 35.0), (datetime.datetime(2204, 6, 15, 11, 27, 53), 35.0), (datetime.datetime(2204, 6, 15, 11, 28, 53), 35.0), (datetime.datetime(2204, 6, 15, 11, 29, 53), 35.0), (datetime.datetime(2204, 6, 15, 11, 30, 53), 35.0), (datetime.datetime(2204, 6, 15, 11, 31, 53), 35.0), (datetime.datetime(2204, 6, 15, 11, 32, 53), 35.0), (datetime.datetime(2204, 6, 15, 11, 33, 53), 35.0), (datetime.datetime(2204, 6, 15, 11, 34, 53), 35.0), (datetime.datetime(2204, 6, 15, 11, 35, 53), 35.0), (datetime.datetime(2204, 6, 15, 11, 36, 53), 35.0), (datetime.datetime(2204, 6, 15, 11, 37, 53), 35.0), (datetime.datetime(2204, 6, 15, 11, 38, 53), 35.0), (datetime.datetime(2204, 6, 15, 11, 39, 53), 35.0), (datetime.datetime(2204, 6, 15, 11, 40, 53), 35.0), (datetime.datetime(2204, 6, 15, 11, 41, 53), 35.0), (datetime.datetime(2204, 6, 15, 11, 42, 53), 35.0), (datetime.datetime(2204, 6, 15, 11, 43, 53), 35.0), (datetime.datetime(2204, 6, 15, 11, 44, 53), 35.111111111111114), (datetime.datetime(2204, 6, 15, 11, 45, 53), 35.111111111111114), (datetime.datetime(2204, 6, 15, 11, 46, 53), 35.111111111111114), (datetime.datetime(2204, 6, 15, 11, 47, 53), 35.111111111111114)]
# Previous Results
shock_index = 0.607
shock_index_interpretation = 'Normal (0.61), within reference range 0.5-0.7. No hemodynamic instability indicated.'
map_value = 84.0
map_interpretation = 'Normal (84 mmHg), within reference range 65-100 mmHg. Adequate perfusion pressure maintained.'
pulse_pressure = 51.0
qsofa_score = 1
qsofa_interpretation = 'Moderate Risk (Score 1/3). Criteria met: SBP=97. Monitor closely.'
sirs = 1
spo2_trend = {'first': np.float64(99.2), 'last': np.float64(98.0), 'min': 86.0, 'mean': 97.9, 'slope': np.float64(-0.0154), 'r_squared': np.float64(0.133), 'trend_pct': np.float64(-2.26)}
hr_volatility = {'dispersion_ms': 56.35, 'rmssd_ms': 54.75, 'hr_std_bpm': 4.38, 'hr_range_bpm': 31.2, 'n_samples': 146, 'data_density': 'sparse'}
triage_vital_panel = 'Attached'
plot_temperature_over_time_to_assess_for_trend_or_variability = None
# CORRUPTED VAR REMOVED: analyze_heart_rate_variability_(hrv)_by_plotting_rr_intervals = None
calculate_orthostatic_hypotension_by_analyzing_bp_and_hr_changes = None
plot_rr_intervals_histogram_to_investigate_outliers_and_assess_heart_rate_variability = None
analyze_the_correlation_between_systolic_bp_and_hr_over_time_to_assess_for_potential_hemodynamic_instability = None
calculate_orthostatic_hypotension_by_analyzing_bp_and_hr_changes_from_supine_to_standing_positions = None

# --- Generated Code Starts Here ---
import numpy as np
heart_rate_data = heart_rate
timestamps = [x[0] for x in heart_rate_data]
values = np.array([x[1] for x in heart_rate_data])
rr_intervals_ms = 60000 / values
plt.figure()
plt.scatter(values, rr_intervals_ms)
plt.xlabel('Frequenza Cardiaca (bpm)')
plt.ylabel('Intervallo RR (ms)')
plt.title('Intervalli RR vs Frequenza Cardiaca')
save_plot('rr_intervals_vs_heart_rate.png')
result = rr_intervals_ms.mean()
interpretation = f'L\'intervallo RR medio è {result:.2f} ms, indicando una variabilità della frequenza cardiaca media.'

plt.close()
